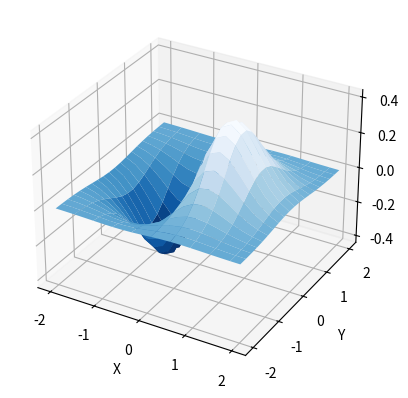

Reproduce this figure in Python.
#绘制三维图
import numpy as np
import mpl_toolkits.mplot3d
import matplotlib.pyplot as plt
x,y=np.mgrid[-2:2:20j,-2:2:20j]
z=x*np.exp(-x**2-y**2)
ax=plt.subplot(111,projection='3d')
ax.plot_surface(x,y,z,rstride=2,cstride=1,cmap=plt.cm.Blues_r)
ax.set_xlabel("X")
ax.set_ylabel("Y")
ax.set_zlabel("Z")
plt.show()
"""
matplotlib三维绘图的演示页面：http://matplotlib.sourceforge.net/examples/mplot3d/index.html
"""
